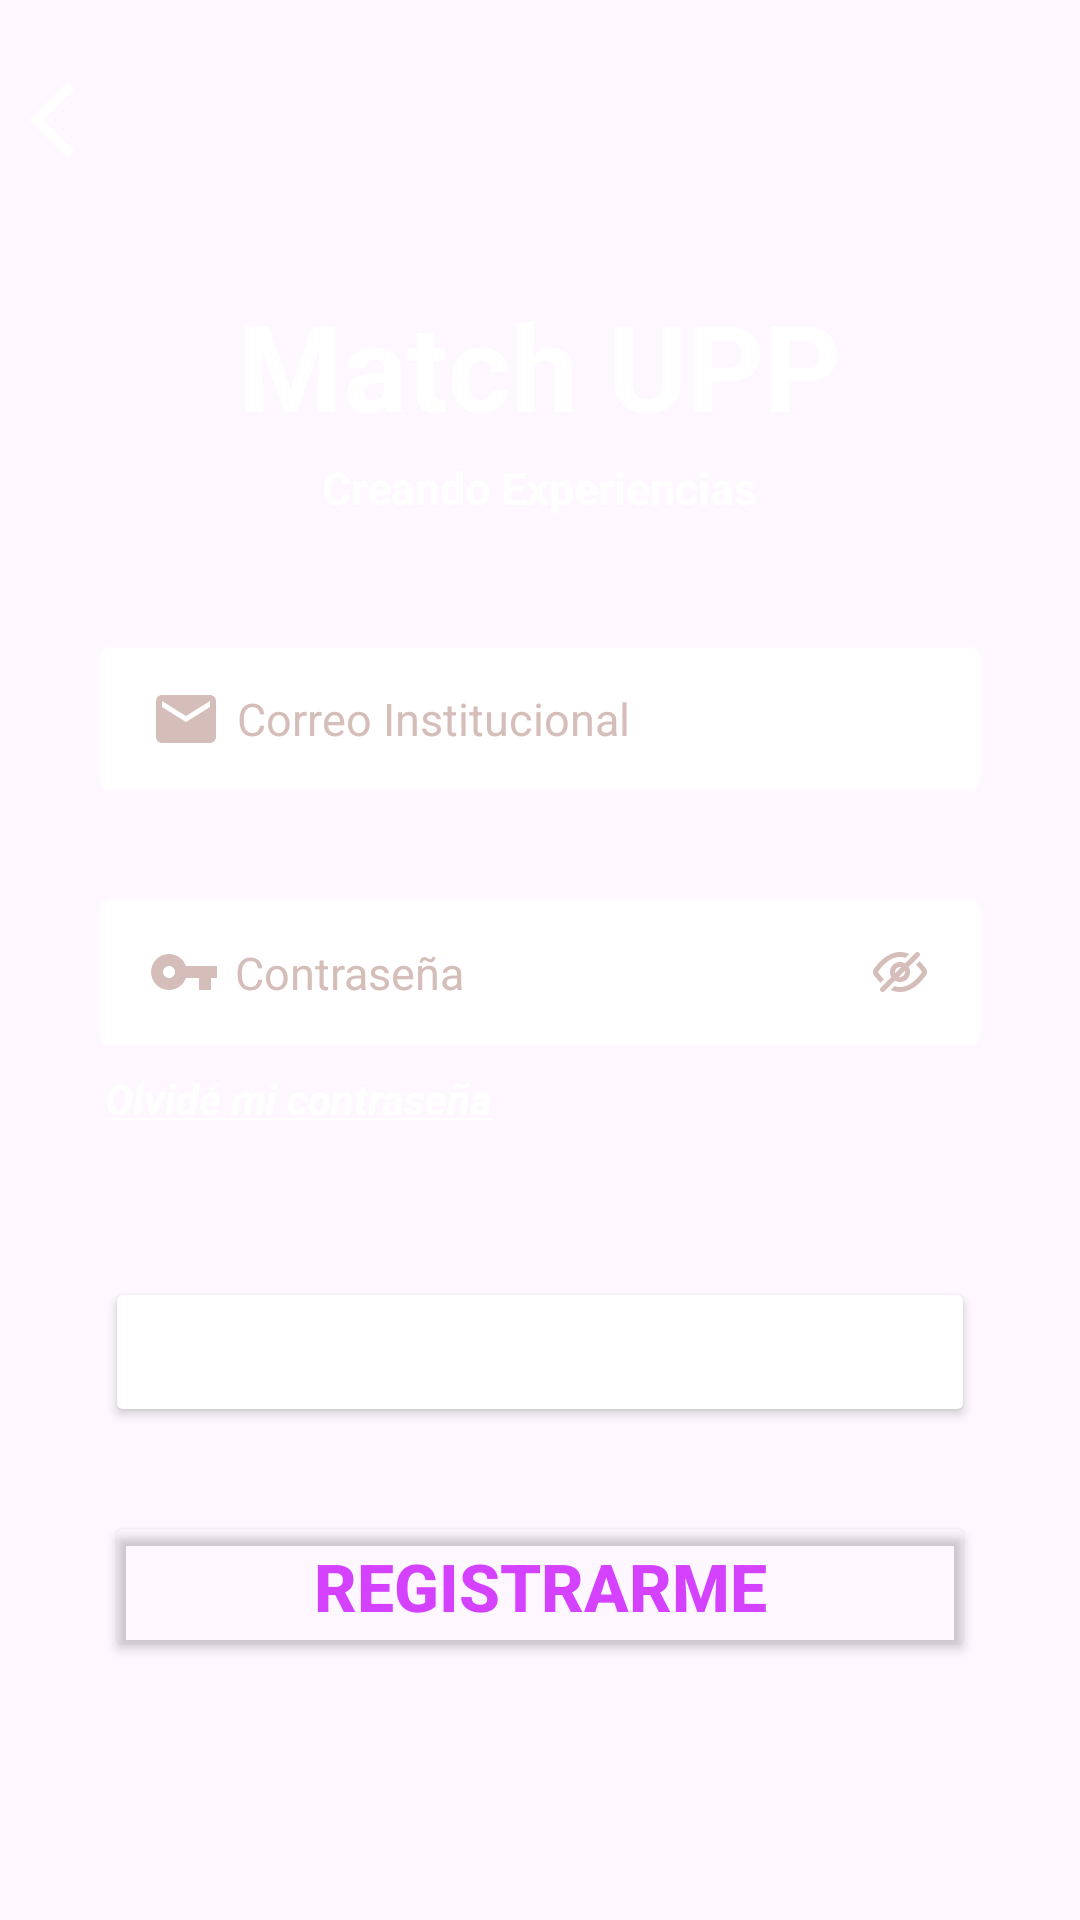

Here is an Android app screen rendered from its layout file. Give the layout XML and the strings, colors and styles it references.
<!-- AndroidManifest.xml: application theme Theme.MatchUpp -->
<!-- res/layout/activity_login.xml -->
<?xml version="1.0" encoding="utf-8"?>

<ScrollView
    xmlns:android="http://schemas.android.com/apk/res/android"
    xmlns:app="http://schemas.android.com/apk/res-auto"
    xmlns:tools="http://schemas.android.com/tools"
    android:layout_width="match_parent"
    android:layout_height="match_parent"
    android:background="@drawable/fondo">

    <LinearLayout
        android:layout_marginTop="20dp"
        android:layout_width="match_parent"
        android:layout_height="match_parent"
        android:gravity="center"
        android:orientation="vertical"
        tools:context=".LoginActivity">

    <ImageView
        android:id="@+id/iv_back"
        android:layout_width="wrap_content"
        android:layout_height="wrap_content"
        android:layout_gravity="top"
        android:layout_marginStart="10dp"
        android:layout_marginTop="5dp"
        app:srcCompat="@drawable/ic_back" />
    <TextView
        android:id="@+id/tv_titulo"
        android:layout_width="wrap_content"
        android:layout_height="wrap_content"
        android:layout_marginTop="40dp"
        android:paddingStart="5dp"
        android:paddingEnd="5dp"
        android:text="Match UPP"

        android:textAlignment="center"
        android:textColor="@color/white"
        android:textSize="40sp"
        android:textStyle="bold"
        />

        <TextView
            android:id="@+id/tv_subtitulo"
            android:layout_width="wrap_content"
            android:layout_height="wrap_content"
            android:layout_marginTop="4dp"
            android:paddingStart="5dp"
            android:paddingEnd="5dp"
            android:text="Creando Experiencias"

            android:textAlignment="center"
            android:textColor="@color/white"
            android:textSize="15sp"
            android:textStyle="bold"
            />

    <EditText
        android:id="@+id/et_mail"
        android:layout_width="match_parent"
        android:layout_height="54dp"
        android:paddingStart="20dp"
        android:paddingEnd="20dp"
        android:layout_marginStart="30dp"
        android:layout_marginEnd="30dp"
        android:layout_marginTop="40dp"
        android:background="@android:drawable/editbox_background_normal"
        android:backgroundTint="@color/white"
        android:drawableLeft="@drawable/ic_mail"
        android:drawablePadding="5dp"
        android:hint="Correo Institucional"
        android:maxLines="1"
        android:inputType="textEmailAddress"
        android:textColor="@color/gris"
        android:textColorHint="@color/gris"
        android:textSize="15sp"
        />
    <RelativeLayout
        android:layout_width="match_parent"
        android:layout_height="55dp"
        android:layout_marginStart="30dp"
        android:layout_marginEnd="30dp"
        android:layout_marginTop="30dp"
        android:background="@android:drawable/editbox_background_normal"
        android:backgroundTint="@color/white">

        <EditText
            android:id="@+id/et_pass"
            android:layout_toStartOf="@+id/passwordIcon"
            android:layout_width="match_parent"
            android:layout_height="match_parent"
            android:background="@android:drawable/editbox_background_normal"
            android:drawableStart="@drawable/ic_key"
            android:drawablePadding="5dp"
            android:hint="Contraseña"
            android:backgroundTint="@color/white"
            android:textColorHint="@color/gris"
            android:textColor="@color/gris"
            android:paddingEnd="20dp"
            android:textSize="15sp"
            android:inputType="textPassword"
            android:maxLines="1"
            />

        <ImageView
            android:id="@+id/passwordIcon"
            android:layout_width="40dp"
            android:layout_height="40dp"
            android:layout_alignParentEnd="true"
            android:layout_centerVertical="true"
            android:adjustViewBounds="true"
            android:padding="10dp"
            android:src="@drawable/eye_closed" />

    </RelativeLayout>
    <TextView
        android:id="@+id/tv_olvide"
        android:layout_width="match_parent"
        android:layout_height="wrap_content"
        android:layout_marginTop="5dp"
        android:text="@string/olvidar"
        android:textColor="@color/white"
        android:textStyle="bold|italic"
        android:layout_marginStart="35dp"
        android:layout_marginEnd="35dp"
        />


        8

        <Button
            android:id="@+id/btn_iniciar"
            android:layout_width="match_parent"
            android:layout_height="50dp"
            android:layout_marginStart="35dp"
            android:layout_marginTop="50dp"
            android:layout_marginEnd="35dp"
            android:backgroundTint="@color/rosa"
            android:paddingStart="20dp"
            android:paddingEnd="20dp"
            android:text="Iniciar Sesión"
            android:textColor="@color/white"
            android:textSize="24sp"
            android:textStyle="bold"
            app:layout_constraintEnd_toEndOf="parent"
            app:layout_constraintStart_toStartOf="parent"
            app:layout_constraintTop_toBottomOf="@+id/et_pass" />

        <Button
        android:id="@+id/btn_registrarme"
        android:layout_width="match_parent"
        android:layout_height="50dp"
        android:layout_marginTop="28dp"
        android:layout_marginBottom="28dp"
        android:backgroundTint="@android:color/transparent"
        android:text="Registrarme"
        android:textColor="@color/purple_cool"
        android:textSize="22sp"
        android:textStyle="bold"
        android:paddingStart="20dp"
        android:paddingEnd="20dp"
        android:layout_marginStart="35dp"
        android:layout_marginEnd="35dp"
        app:layout_constraintEnd_toEndOf="parent"
        app:layout_constraintStart_toStartOf="parent"
        app:layout_constraintTop_toBottomOf="@+id/btn_iniciar" />


</LinearLayout>
    </ScrollView>
<!-- resources referenced by this layout -->
<resources>
  <color name="gris">#D5BEB9</color>
  <color name="purple_cool">#D441FF</color>
  <color name="white">#FFFFFFFF</color>
  <!-- drawable eye_closed (drawable) -->
  <vector android:height="20dp" android:viewportHeight="24"
      android:viewportWidth="24" android:width="20dp" xmlns:android="http://schemas.android.com/apk/res/android">
      <path android:fillColor="#D5BEB9" android:fillType="evenOdd" android:pathData="M19.707,5.707C20.098,5.317 20.098,4.683 19.707,4.293C19.317,3.902 18.683,3.902 18.293,4.293L14.032,8.554C13.436,8.202 12.742,8 12,8C9.791,8 8,9.791 8,12C8,12.742 8.202,13.436 8.554,14.032L4.293,18.293C3.902,18.683 3.902,19.317 4.293,19.707C4.683,20.098 5.317,20.098 5.707,19.707L9.968,15.446C10.564,15.798 11.258,16 12,16C14.209,16 16,14.209 16,12C16,11.258 15.798,10.564 15.446,9.968L19.707,5.707ZM12.518,10.068C12.353,10.024 12.179,10 12,10C10.895,10 10,10.895 10,12C10,12.179 10.024,12.353 10.068,12.518L12.518,10.068ZM11.482,13.932L13.932,11.482C13.976,11.647 14,11.821 14,12C14,13.105 13.105,14 12,14C11.821,14 11.647,13.976 11.482,13.932ZM15.765,4.821C14.629,4.32 13.368,4 12,4C9.148,4 6.757,5.395 4.998,6.906C3.233,8.423 2.008,10.138 1.464,10.97C1.053,11.599 1.053,12.401 1.464,13.03C1.923,13.733 2.867,15.064 4.212,16.374L5.626,14.96C4.456,13.823 3.611,12.653 3.18,12C3.69,11.227 4.778,9.732 6.301,8.423C7.874,7.072 9.816,6 12,6C12.772,6 13.514,6.134 14.219,6.367L15.765,4.821ZM12,18C11.228,18 10.487,17.866 9.781,17.633L8.235,19.179C9.371,19.68 10.633,20 12,20C14.852,20 17.243,18.605 19.002,17.094C20.767,15.577 21.993,13.862 22.536,13.03C22.947,12.401 22.947,11.599 22.536,10.97C22.077,10.267 21.133,8.936 19.788,7.626L18.374,9.04C19.545,10.177 20.389,11.347 20.82,12C20.31,12.773 19.222,14.268 17.699,15.577C16.126,16.928 14.184,18 12,18Z"/>
  </vector>
  <!-- drawable ic_back (drawable) -->
  <vector android:autoMirrored="true" android:height="30dp"
      android:tint="#FFFFFF" android:viewportHeight="24"
      android:viewportWidth="24" android:width="30dp" xmlns:android="http://schemas.android.com/apk/res/android">
      <path android:fillColor="@android:color/white" android:pathData="M11.67,3.87L9.9,2.1 0,12l9.9,9.9 1.77,-1.77L3.54,12z"/>
  </vector>
  <!-- drawable ic_key (drawable) -->
  <vector android:height="24dp" android:tint="#D5BEB9"
      android:viewportHeight="24" android:viewportWidth="24"
      android:width="24dp" xmlns:android="http://schemas.android.com/apk/res/android">
      <path android:fillColor="@android:color/white" android:pathData="M12.65,10C11.83,7.67 9.61,6 7,6c-3.31,0 -6,2.69 -6,6s2.69,6 6,6c2.61,0 4.83,-1.67 5.65,-4H17v4h4v-4h2v-4H12.65zM7,14c-1.1,0 -2,-0.9 -2,-2s0.9,-2 2,-2 2,0.9 2,2 -0.9,2 -2,2z"/>
  </vector>
  <!-- drawable ic_mail (drawable) -->
  <vector android:height="24dp" android:tint="#D5BEB9"
      android:viewportHeight="24" android:viewportWidth="24"
      android:width="24dp" xmlns:android="http://schemas.android.com/apk/res/android">
      <path android:fillColor="@android:color/white" android:pathData="M20,4L4,4c-1.1,0 -1.99,0.9 -1.99,2L2,18c0,1.1 0.9,2 2,2h16c1.1,0 2,-0.9 2,-2L22,6c0,-1.1 -0.9,-2 -2,-2zM20,8l-8,5 -8,-5L4,6l8,5 8,-5v2z"/>
  </vector>
  <string name="olvidar"><u>Olvidé mi contraseña</u></string>
  <style name="Theme.MatchUpp" parent="Base.Theme.MatchUpp" />
  <style name="Base.Theme.MatchUpp" parent="Theme.Material3.DayNight.NoActionBar">
          
          
      </style>
</resources>
